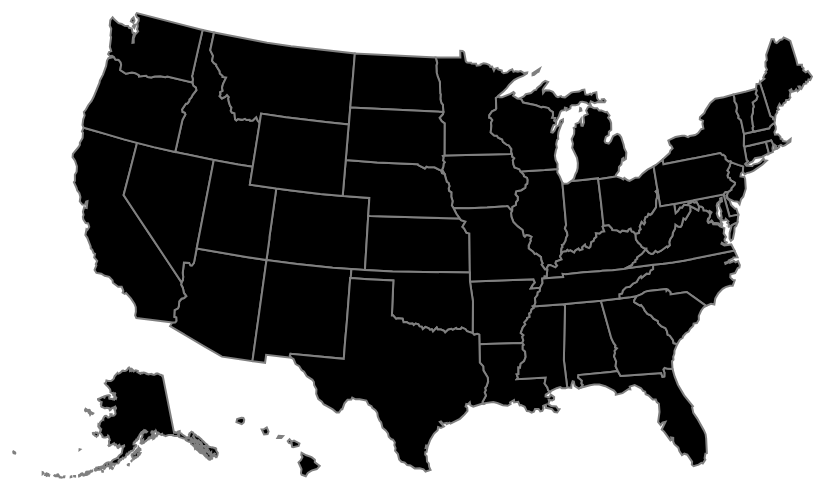
D3 v3 page, settled after 480 driven frames (8 s of simulated time); the page loaded 1 data file(s).


		// initialize drag counters
		var dragging = 0,
			dragged = 0;

		//document Width and height
		var w = document.documentElement.clientWidth,
			h = document.documentElement.clientHeight;

		//map projection
		var projection = d3.geo.albersUsa()
							   .translate([w/2, h/2])
							   .scale([w]);

		// generate path and color scale
		var path = d3.geo.path().projection(projection);
		var cScale = d3.scale.category10();

		//create svg element
		var svg = d3.select("body")
					.append("svg")
					.attr({
						width: w,
						height: h
					});

		// //space to display state info
		// var stateNameDisplay = svg.append("g")
		// 		.attr({
		// 			"x": w * (0.3),
		// 			"y": 0,
		// 			"width": w / 3,
		// 			"height": h / 10,
		// 			"fill": "white"
		// 		});

		//bind data from json file
		d3.json("states-capitals-coordinates.json", function(error, json){
			if(error){ console.log(error); }

			// bind state data to svg elements
			svg.selectAll(".state")
					.data(json.features)
					.enter()
					.append("g")
						.classed("state", true)
						.attr("stroke", "grey")
						.attr("stroke-width", "2px")
						.append("path")
						.attr("d", path);

			// initialize dragged property
			var states = svg.selectAll(".state");
			for(var i=0; i<states[0].length; i++){
				states[0][i].__data__.dragged = 0;
			}

			// initialize dragging, sort by last-dragged-on-top
			var drag = d3.behavior.drag()
			    .on("drag", dragmove)
			    .on("dragstart", function(){
			    	dragging = 1;
			    	dragged++;
			    	d3.select(this)[0][0].__data__.dragged = dragged;
			    	d3.selectAll(".state").sort(function(a,b){
			    		return a.dragged - b.dragged;
			    	});
			    })
			    .on("dragend", function(){
			    	dragging = 0;
			    });

			// define dragging behavior
			// drag from the centroid of the state path
			// while dragging, change colors
			function dragmove(d) {
				var centX = path.centroid(d)[0];
				var centY = path.centroid(d)[1];

				var x = d3.event.sourceEvent.clientX - centX;
				var y = d3.event.sourceEvent.clientY - centY;

				d3.select(this)
					.attr({
						"fill": function(){ return cScale(d.properties.name) },
						"transform": function(){ return "translate(" + x + "," + y + ")" }
					})
					.selectAll("text").attr({
						"fill": "black",
						"pointer-events": "none"
					});
			}

			// define & bind mouse interactions with svg state elements
			svg.selectAll(".state")
				.call(drag)		// bind dragging behavior
				.on("mouseover", function(d){
					d3.select(this)
						.append("text")
						.attr({
							"fill": "black",
							"stroke": "none",
							"stroke-width": "1px",
							"x": function(){
								return path.centroid(d)[0]
							},
							"y": function(){
								return path.centroid(d)[1]
							},
							"text-anchor": "middle",
							"pointer-events": "none"
						})
						.text(function(d){
							return d.properties.capital;
						});

					// while mouse hovering, show state capital
					if(!dragging){
				    	d3.select(this)
					    	.attr({
					    		"fill": "white",
					    		"stroke": "grey",
					    		"stroke-width": "2px"
					    	});

						d3.select(this)
							.append("circle")
							.attr({
								"cx": projection([d.properties.capLongitude, d.properties.capLatitude])[0],
								"cy": projection([d.properties.capLongitude, d.properties.capLatitude])[1],
								"fill": "red",
								"r": 3,
								"stroke": "none"
							});
					}
			    })
			    // on mouse out, return to black fill
			    .on("mouseout", function(d){
			    	d3.select(this)
				    	.attr({
				    		"fill":"black"
				    	});

				    d3.select(this)
				    	.selectAll("text")
				    	.classed("hidden", true);

				    d3.select(this)
				    	.selectAll("circle")
				    	.classed("hidden", true);

				    svg.selectAll("hidden").remove();
			    });
		}); //states-capitals-coordinates.json
	

### data: states-capitals-coordinates.json
{
 "type": "FeatureCollection",
 "features": [
  {
   "type": "Feature",
   "id": "01",
   "properties": {
    "name": "Alabama",
    "abbreviation": "AL",
    "capital": "Montgomery",
    "population": 4708708,
    "capLatitude": "32.37",
    "capLongitude": "-86.3"
   },
   "geometry": {
    "type": "Polygon",
    "coordinates": "[... 1 items]"
   }
  },
  {
   "type": "Feature",
   "id": "02",
   "properties": {
    "name": "Alaska",
    "abbreviation": "AK",
    "capital": "Juneau",
    "population": 698473,
    "capLatitude": "58.3",
    "capLongitude": "-134.4"
   },
   "geometry": {
    "type": "MultiPolygon",
    "coordinates": "[... 39 items]"
   }
  },
  {
   "type": "Feature",
   "id": "04",
   "properties": {
    "name": "Arizona",
    "abbreviation": "AZ",
    "capital": "Phoenix",
    "population": 6595778,
    "capLatitude": "33.45",
    "capLongitude": "-112.1"
   },
   "geometry": {
    "type": "Polygon",
    "coordinates": "[... 1 items]"
   }
  },
  {
   "type": "Feature",
   "id": "05",
   "properties": {
    "name": "Arkansas",
    "abbreviation": "AR",
    "capital": "Little Rock",
    "population": 2889450,
    "capLatitude": "34.75",
    "capLongitude": "-92.29"
   },
   "geometry": {
    "type": "Polygon",
    "coordinates": "[... 1 items]"
   }
  },
  {
   "type": "Feature",
   "id": "06",
   "properties": {
    "name": "California",
    "abbreviation": "CA",
    "capital": "Sacramento",
    "population": 36961664,
    "capLatitude": "38.58",
    "capLongitude": "-121.5"
   },
   "geometry": {
    "type": "Polygon",
    "coordinates": "[... 1 items]"
   }
  },
  {
   "type": "Feature",
   "id": "08",
   "properties": {
    "name": "Colorado",
    "abbreviation": "CO",
    "capital": "Denver",
    "population": 5024748,
    "capLatitude": "39.74",
    "capLongitude": "-105"
   },
   "geometry": {
    "type": "Polygon",
    "coordinates": "[... 1 items]"
   }
  },
  {
   "type": "Feature",
   "id": "09",
   "properties": {
    "name": "Connecticut",
    "abbreviation": "CT",
    "capital": "Hartford",
    "population": 3518288,
    "capLatitude": "41.76",
    "capLongitude": "-72.68"
   },
   "geometry": {
    "type": "Polygon",
    "coordinates": "[... 1 items]"
   }
  },
  {
   "type": "Feature",
   "id": "10",
   "properties": {
    "name": "Delaware",
    "abbreviation": "DE",
    "capital": "Dover",
    "population": 885122,
    "capLatitude": "39.16",
    "capLongitude": "-75.52"
   },
   "geometry": {
    "type": "Polygon",
    "coordinates": "[... 1 items]"
   }
  },
  "... 44 more items"
 ]
}